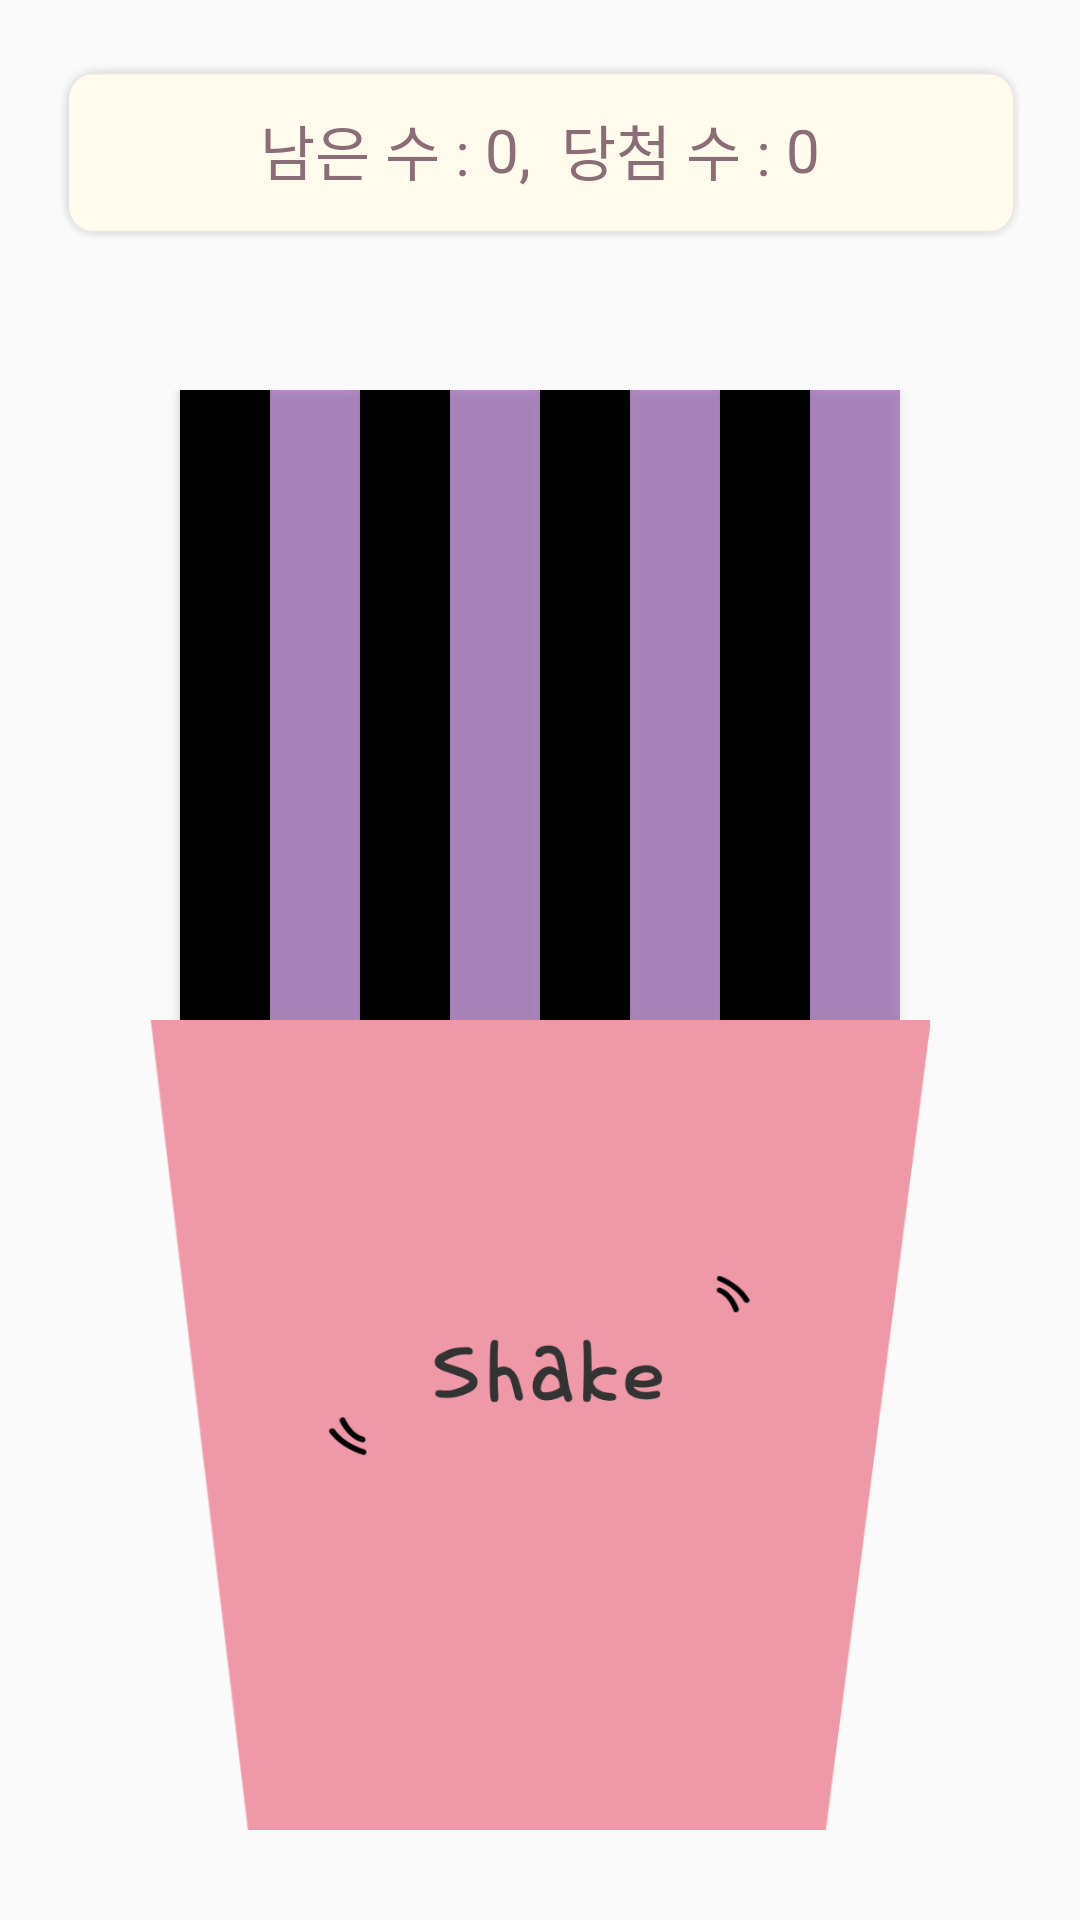

Layout XML and referenced resources for this Android screen:
<!-- AndroidManifest.xml: application theme Theme.InnocentGhostLeg -->
<!-- res/layout/fragment_draw_lots_play.xml -->
<?xml version="1.0" encoding="utf-8"?>
<android.support.constraint.ConstraintLayout xmlns:android="http://schemas.android.com/apk/res/android"
    android:layout_width="match_parent"
    android:layout_height="match_parent"
    xmlns:app="http://schemas.android.com/apk/res-auto">

    <LinearLayout
        android:id="@+id/topBoard"
        android:layout_width="match_parent"
        android:layout_height="60dp"
        android:orientation="horizontal"
        android:gravity="center"
        app:layout_constraintTop_toTopOf="parent"
        app:layout_constraintLeft_toLeftOf="parent"
        app:layout_constraintRight_toRightOf="parent"
        android:layout_marginTop="20dp"
        android:layout_marginHorizontal="20dp"
        android:background="@drawable/top_board_background">

        <TextView
            android:layout_width="wrap_content"
            android:layout_height="wrap_content"
            android:textColor="#8A6D76"
            android:textSize="20dp"
            android:text="남은 수 : "/>

        <TextView
            android:id="@+id/lotsCount"
            android:layout_width="wrap_content"
            android:layout_height="wrap_content"
            android:textColor="#8A6D76"
            android:textSize="20dp"
            android:text="0"/>

        <TextView
            android:layout_width="wrap_content"
            android:layout_height="wrap_content"
            android:textColor="#8A6D76"
            android:textSize="20dp"
            android:text=",  당첨 수 : "/>

        <TextView
            android:id="@+id/winCount"
            android:layout_width="wrap_content"
            android:layout_height="wrap_content"
            android:textColor="#8A6D76"
            android:textSize="20dp"
            android:text="0"/>
    </LinearLayout>


    <LinearLayout
        android:id="@+id/lots"
        android:layout_width="match_parent"
        android:layout_height="250dp"
        android:layout_marginBottom="230dp"
        android:gravity="center_horizontal"
        android:weightSum="12"
        app:layout_constraintBottom_toBottomOf="@id/shakeCup">
        <Button
            android:layout_weight="1"
            android:layout_width="0dp"
            android:layout_height="match_parent"
            android:background="#000"/>
        <Button
            android:layout_weight="1"
            android:layout_width="0dp"
            android:layout_height="match_parent"
            android:background="#8739"/>
        <Button
            android:layout_weight="1"
            android:layout_width="0dp"
            android:layout_height="match_parent"
            android:background="#000"/>
        <Button
            android:layout_weight="1"
            android:layout_width="0dp"
            android:layout_height="match_parent"
            android:background="#8739"/>
        <Button
            android:layout_weight="1"
            android:layout_width="0dp"
            android:layout_height="match_parent"
            android:background="#000"/>
        <Button
            android:layout_weight="1"
            android:layout_width="0dp"
            android:layout_height="match_parent"
            android:background="#8739"/>
        <Button
            android:layout_weight="1"
            android:layout_width="0dp"
            android:layout_height="match_parent"
            android:background="#000"/>
        <Button
            android:layout_weight="1"
            android:layout_width="0dp"
            android:layout_height="match_parent"
            android:background="#8739"/>
    </LinearLayout>

    <ImageView
        android:id="@+id/shakeCup"
        android:layout_width="match_parent"
        android:layout_height="270dp"
        app:layout_constraintBottom_toBottomOf="parent"
        android:layout_marginBottom="30dp"
        android:layout_marginHorizontal="50dp"
        android:background="@drawable/shake_cup"/>

    <LinearLayout
        android:id="@+id/restartButton"
        android:visibility="gone"
        android:layout_width="wrap_content"
        android:layout_height="wrap_content"
        app:layout_constraintTop_toBottomOf="@id/topBoard"
        app:layout_constraintLeft_toLeftOf="parent"
        app:layout_constraintRight_toRightOf="parent"
        android:layout_marginTop="50dp"
        android:gravity="center"
        android:orientation="vertical">

        <ImageView
            android:layout_width="30dp"
            android:layout_height="30dp"
            android:src="@drawable/restart_button"/>
        <TextView
            android:layout_width="wrap_content"
            android:layout_height="wrap_content"
            android:layout_marginTop="10dp"
            android:textSize="20dp"
            android:textColor="#000"
            android:text="다시 하기"/>
    </LinearLayout>

</android.support.constraint.ConstraintLayout>
<!-- resources referenced by this layout -->
<resources>
  <!-- drawable restart_button (drawable) -->
  <vector xmlns:android="http://schemas.android.com/apk/res/android" xmlns:aapt="http://schemas.android.com/aapt"
      android:viewportWidth="1754.723"
      android:viewportHeight="1730.832"
      android:width="1754.723dp"
      android:height="1730.832dp">
      <path
          android:pathData="M1226.319 145.639c315.932 159.626 494.851 511.811 427.025 861.288c-63.794 328.692 -334.003 578.263 -661.951 630.403c-327.239 52.031 -656.326 -123.648 -812.148 -411.537C18.151 928.17 75.725 552.187 306.431 308.467C411.87 197.061 548.866 121.25 697.498 85.343c54.562 -13.178 31.415 -97.12 -23.139 -83.944C346.169 80.666 88.012 345.82 18.294 676.337c-70.793 335.605 68.329 681.714 340.338 885.877c271.046 203.44 646.705 221.394 942.245 61.427c292.003 -158.055 468.762 -482.988 452.856 -812.863c-15.125 -313.686 -204.034 -599.129 -483.471 -740.313C1220.291 45.215 1176.201 120.314 1226.319 145.639L1226.319 145.639z"
          android:fillColor="#333333" />
      <path
          android:pathData="M1654.076 78.918c-141.056 -18.062 -282.108 -36.121 -423.158 -54.18c-28.154 -3.607 -49.475 30.486 -41.971 55.105c41.441 136.027 82.881 272.055 124.33 408.088c16.309 53.55 100.353 30.707 83.944 -23.141c-41.442 -136.033 -82.882 -272.067 -124.33 -408.1c-13.986 18.371 -27.98 36.742 -41.973 55.107c141.05 18.061 282.102 36.12 423.158 54.178C1709.658 173.1 1708.969 85.945 1654.076 78.918L1654.076 78.918z"
          android:fillColor="#333333" />
  </vector>
  <!-- drawable shake_cup: png bitmap (drawable, 52738 bytes) -->
  <!-- drawable top_board_background: png bitmap (drawable, 2888 bytes) -->
  <style name="Theme.InnocentGhostLeg" parent="Theme.AppCompat.Light.DarkActionBar">
          
          <item name="colorPrimary">@color/purple_500</item>
          <item name="colorPrimaryDark">@color/purple_700</item>
          <item name="colorAccent">@color/teal_200</item>
          
          
          <item name="android:windowTranslucentStatus" tools:targetApi="kitkat">true</item>
          <item name="android:windowTranslucentNavigation" tools:targetApi="kitkat">true</item>
          <item name="android:fitsSystemWindows">true</item>
      </style>
  <color name="purple_500">#FF6200EE</color>
  <color name="purple_700">#FF3700B3</color>
  <color name="teal_200">#FF03DAC5</color>
</resources>
